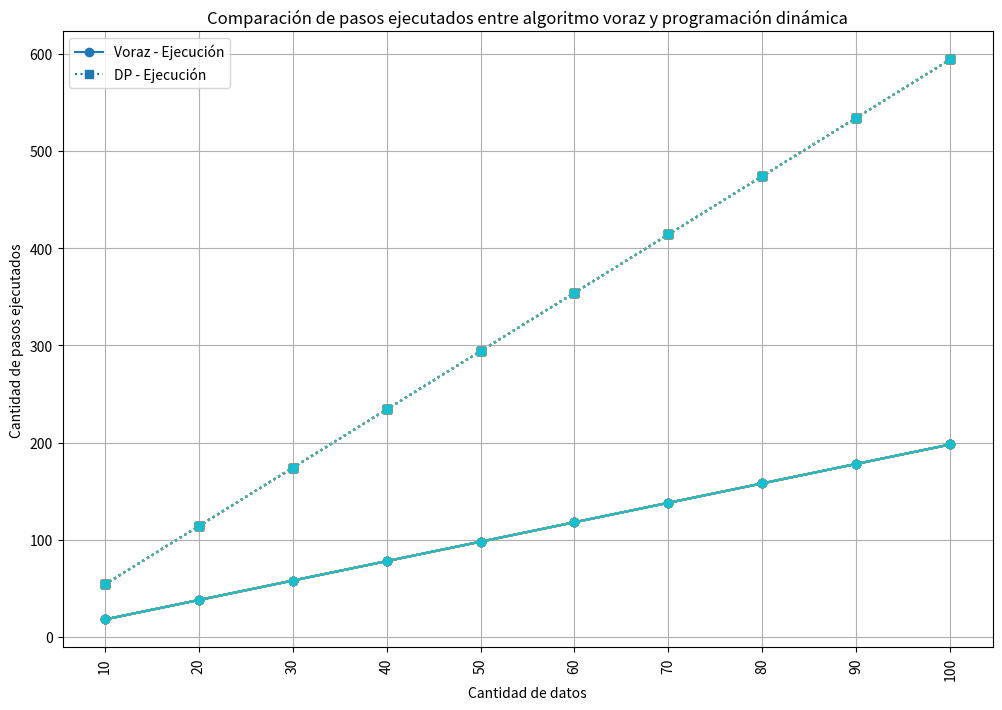

Reproduce this figure in Python.
import numpy as np
import matplotlib.pyplot as plt
import random

# Función para generar el peor caso (involucra una mayor cantidad de pasos)
def peor_caso(n):
    c = [i * 2 for i in range(n)]
    f = [i * 2 + 1 for i in range(n)]
    return c, f

# Función para generar el mejor caso (involucra una menor cantidad de pasos)
def mejor_caso(n):
    c = [0 for _ in range(n)]
    f = [i + 1 for i in range(n)]
    return c, f

# Función para generar c y f con precondiciones para un caso más común
def generar_arreglos_aleatorios(n):
    c = sorted(random.randint(0, n) for _ in range(n))
    f = [ci + random.randint(1, 5) for ci in c]
    return c, sorted(f)

# Algoritmo voraz que devuelve un conjunto con las actividades seleccionadas
def selec_voraz(c, f):
    n = len(c)  # Se determina el valor de n basándonos en la longitud del conjunto c que es igual al de f
    global conteoPasos
    conteoPasos = 0 
    A = set()  # Conjunto A creado inicializado con la primera actividad
    j = 0    # j es el índice de la última actividad seleccionada
    A.add(1) #A inicializado con la primera actividad
    for i in range(1, n):
        conteoPasos += 1
        if c[i] >= f[j]:
            A.add(i + 1) #Se añade el índice, se le suma 1, para que al imprimirlo el usuario lo entienda
            j = i   #Se cambia el valor de j por el que tiene actualmente i
            conteoPasos += 1
    return A

# Función para seleccionar actividades usando programación dinámica
def seleccion_actividades_dp(c, f):
    n = len(c)  # Se determina el valor de n con la longitud de c, que es la misma de f
    # Se crea una lista de tuplas 'actividades' que contienen (c[i], f[i], i+1) para cada i en el rango de n
    global conteoPasosDP
    conteoPasosDP = 0
    actividades = [(c[i], f[i], i+1) for i in range(n)] 
    # Ordenar las actividades por su tiempo de finalización (f[i])
    actividades.sort(key=lambda x: x[1])  

    # Crear una lista DP para almacenar los resultados de subproblemas, inicializada en 0 con tamaño n+1
    DP = [0] * (n + 1)
    DP[1] = 1  # El primer subproblema tiene una solución de valor 1, ya que podemos seleccionar la primera actividad

    # Definir una función auxiliar para encontrar la actividad compatible más reciente
    def actividad_anterior_compat(actividad_actual):
        # Iterar en reversa desde la actividad actual hacia la primera actividad
        global conteoPasosDP
        for k in range(actividad_actual - 1, -1, -1):
            conteoPasosDP += 1
            # Si la actividad k termina antes de que comience la actividad actual, es compatible
            if actividades[k][1] <= actividades[actividad_actual][0]:
                conteoPasosDP += 1
                return k + 1  # Retornar el índice de la actividad compatible (ajustado para DP)
        return 0  # Si no se encuentra una actividad compatible, retornar 0

    
    conteoPasosDP = 0  # Inicializar el contador de pasos para la programación dinámica

    # Iterar sobre cada actividad desde la segunda hasta la última
    for j in range(2, n + 1):
        conteoPasosDP += 1  # Incrementar el contador de pasos
        # Calcular el valor si se incluye la actividad j-1
        incluir_actividad = 1 + DP[actividad_anterior_compat(j - 1)]
        # Almacenar el valor máximo entre incluir la actividad j-1 o no incluirla
        DP[j] = max(DP[j - 1], incluir_actividad)
        conteoPasosDP += 1  # Incrementar el contador de pasos

    conjunto_actividades = set()  # Inicializar el conjunto para almacenar las actividades seleccionadas
    j = n  # Comenzar desde la última actividad
    while j > 0:
        # Si la solución actual es diferente a la solución sin la actividad j
        if DP[j] != DP[j - 1]:
            # Añadir la actividad j-1 al conjunto de actividades seleccionadas
            conjunto_actividades.add(actividades[j - 1][2])
            # Actualizar j para ir a la siguiente actividad compatible
            j = actividad_anterior_compat(j - 1)
        else:
            # Si la actividad j no se incluye, simplemente decrementar j
            j -= 1

    return conjunto_actividades  # Retornar el conjunto de actividades seleccionadas


# Definir tamaños de los arreglos
tamaños = list(range(10, 110, 10))

# Inicializar arreglos para almacenar los tiempos de ejecución
tiempoEjecucionesVoraz = np.zeros((10, 10))
tiempoEjecucionesDP = np.zeros((10, 10))

# Evaluar para los diferentes tamaños
for idx, n in enumerate(tamaños):
    for run in range(10):  # Realizar 10 ejecuciones para cada tamaño
        # Algoritmo voraz
        c, f = peor_caso(n)
        # c = [0, 1, 2]
        # f = [5, 2, 3]
        # c = [1, 3, 4, 8]
        # f = [2, 4, 5, 10]
        actividades_voraz = selec_voraz(c, f)
        tiempoEjecucionesVoraz[idx, run] = conteoPasos

        # Programación dinámica
        actividades_dp = seleccion_actividades_dp(c, f)
        tiempoEjecucionesDP[idx, run] = conteoPasosDP
        
    print(f"Actividades algoritmo voraz: {actividades_voraz}")
    print(f"Actividades algoritmo de programación dinámica: {actividades_dp}")



# Graficar resultados
plt.figure(figsize=(12, 8))

# Algoritmo voraz
for j in range(10):
    plt.plot(tamaños, tiempoEjecucionesVoraz[:, j], marker='o', linestyle='-', label=f'Voraz - Ejecución' if j == 0 else "")

# Programación dinámica
for j in range(10):
    plt.plot(tamaños, tiempoEjecucionesDP[:, j], marker='s', linestyle=':', label=f'DP - Ejecución' if j == 0 else "")

plt.xlabel('Cantidad de datos')
plt.ylabel('Cantidad de pasos ejecutados')
plt.title('Comparación de pasos ejecutados entre algoritmo voraz y programación dinámica')
plt.xticks(tamaños, rotation=90)
plt.legend()
plt.grid(True)
plt.show()
